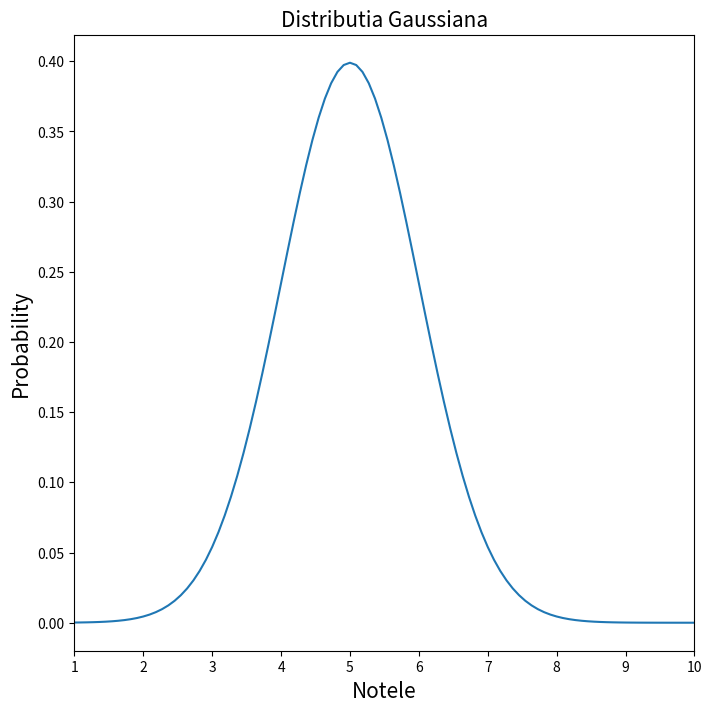

Recreate this plot in Python.
import numpy as np
import matplotlib.pyplot as plt
from scipy import stats

u = 5
std = 1
snd = stats.norm(u, std)

x = np.linspace(1, 10, 100)

plt.figure(figsize=(8,8))
plt.plot(x, snd.pdf(x))
plt.xlim(1, 10)
plt.title('Distributia Gaussiana', fontsize='15')
plt.xlabel('Notele', fontsize='15')
plt.ylabel('Probability', fontsize='15')
plt.show()